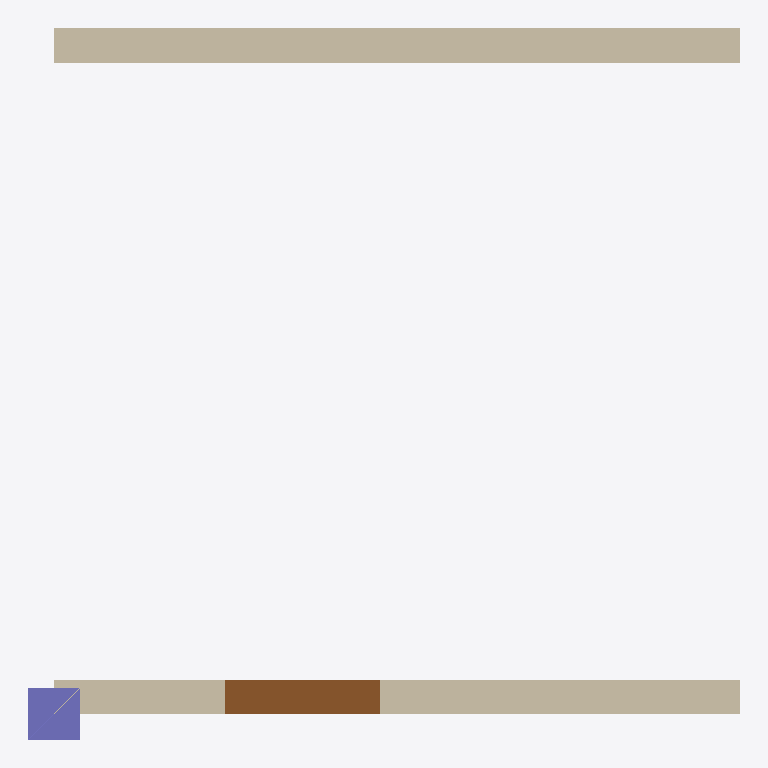
Plan cut of the same IFC building model at storey 'Zemin' (level 0.00 m, cut at 1.40 m), seen from above with north up, elements coloured by IFC class (only those large enough to see are counted): 2 walls (beige), 1 door (brown), 1 column (violet). Cut surfaces are drawn darker.
Extent 4.2 m × 4.2 m × 3.0 m (x, y, z). Storeys (2): Zemin at 0.00 m; 1. Kat at 3.00 m. Elements (5): 2 IfcWall, 1 IfcColumn, 1 IfcDoor, 1 IfcSlab.

HEADER;
FILE_DESCRIPTION(('ViewDefinition [CoordinationView]'),'2;1');
FILE_NAME('govde.ifc','2026-11-17T12:00:00',(''),(''),'IfcOpenShell 0.9.0.post1','IfcOpenShell','');
FILE_SCHEMA(('IFC4X3'));
ENDSEC;
DATA;
#1=IFCPROJECT('0kl0USpkDHJv08Z6pFsN_n',$,'Karşılaştırma',$,$,$,$,(#6),#3);
#11=IFCSITE('31kAP8E2PQlR$uXKSt7p$U',$,'Arsa',$,$,#10,$,$,.ELEMENT.,$,$,$,$,$);
#12=IFCBUILDING('2rmexp_WHSpRSFYSGPKlSL',$,'Bina',$,$,#10,$,$,.ELEMENT.,$,$,$);
#18=IFCBUILDINGSTOREY('0XqYGl5q5SuxUKwNsyYwY8',$,'Zemin',$,$,#17,$,'Zemin',.ELEMENT.,0.0);
#22=IFCBUILDINGSTOREY('0e$0S_eSPMJe5EoJJaMp86',$,'1. Kat',$,$,#21,$,'1. Kat',.ELEMENT.,3.0);
#70=IFCWALL('3HDicuAM1RoPCtvQftpcfs',$,'D-02',$,$,#69,#66,$,.STANDARD.);
#47=IFCWALL('3V1pbFfmXS4gaivXfzL5hn',$,'D-01',$,$,#46,#43,'W1',.STANDARD.);
#124=IFCDOOR('23ibcHzpbJoPmQzuEzEnss',$,'Kapi 1',$,$,#123,#120,$,$,$,$,$,$);
#89=IFCCOLUMN('0nJ_kqh91I4hu6TmLzCzTf',$,'K-01',$,$,#88,#85,$,.COLUMN.);
ENDSEC;
